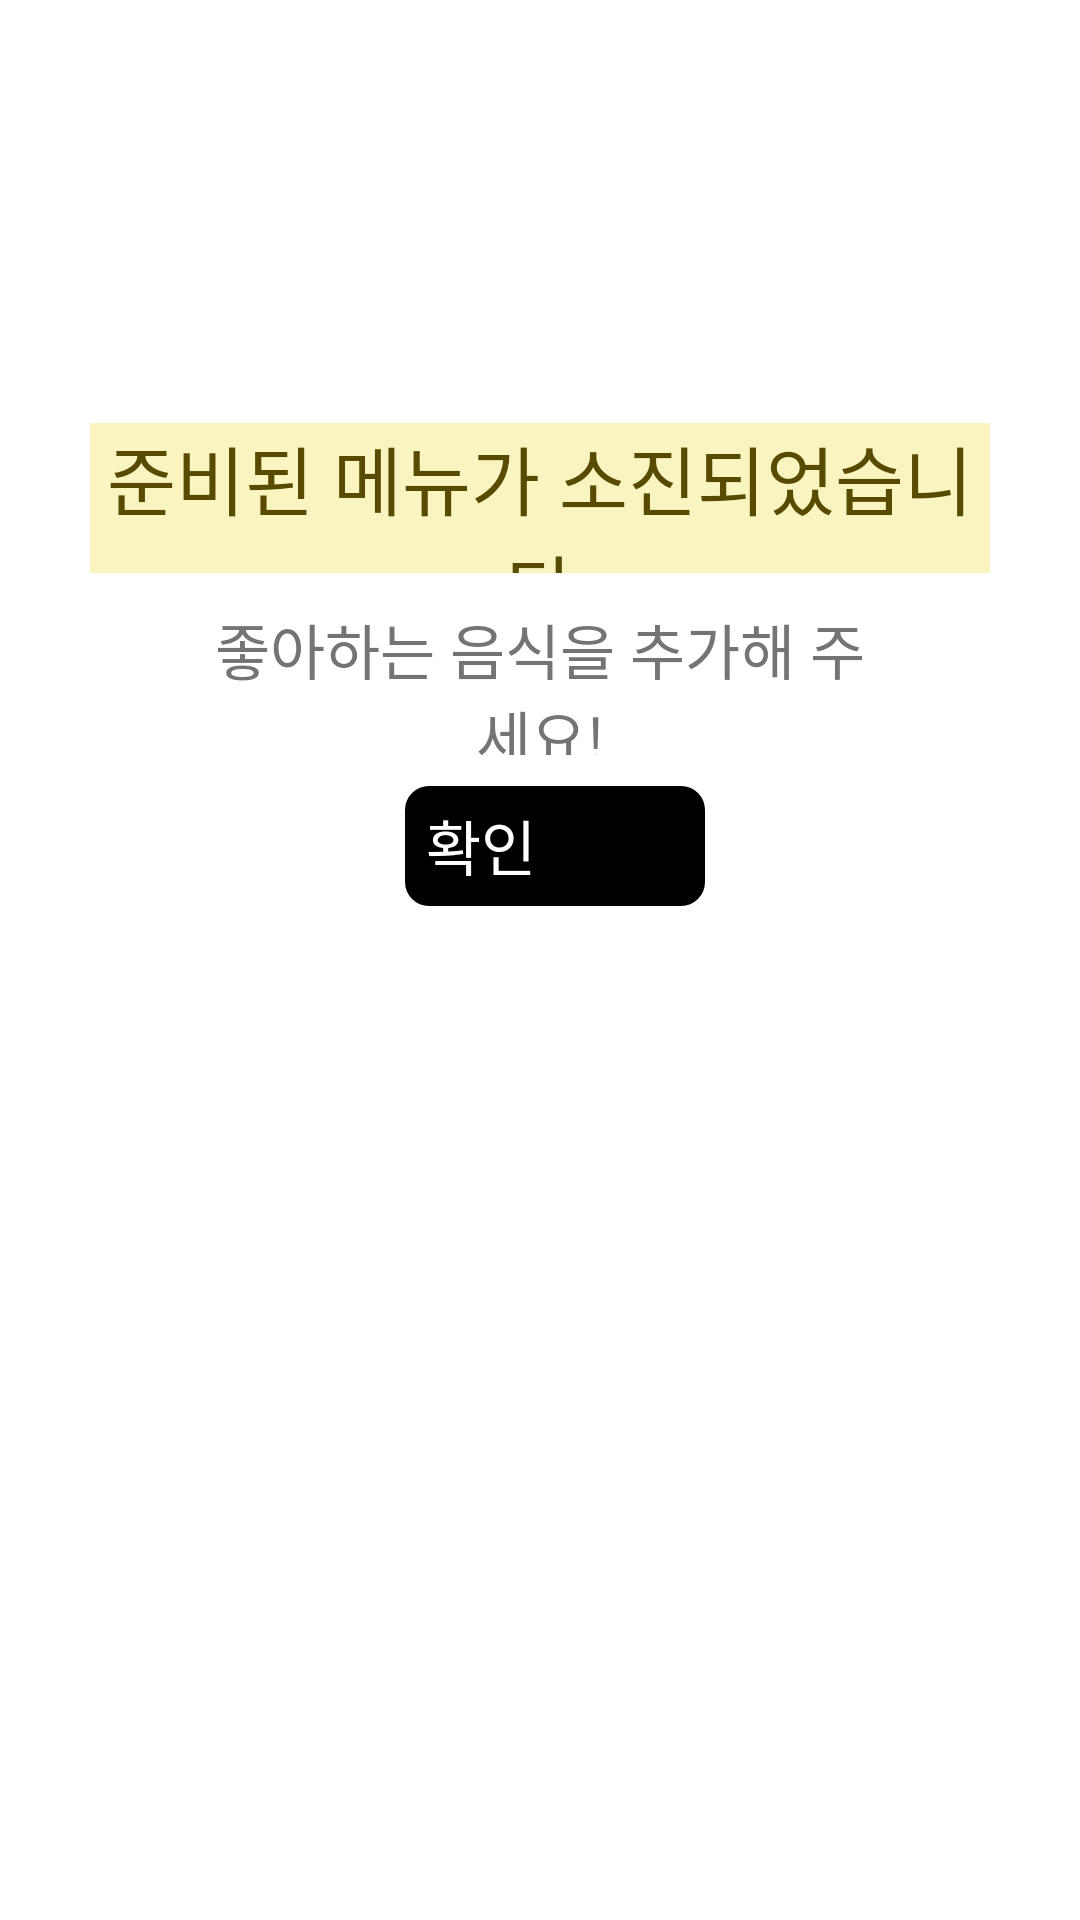

Write the Android layout XML for this screen, with the resource values it uses.
<!-- AndroidManifest.xml: application theme Theme.MenuApp_Test -->
<!-- res/layout/popup_main.xml -->
<?xml version="1.0" encoding="utf-8"?>
<androidx.constraintlayout.widget.ConstraintLayout
    xmlns:android="http://schemas.android.com/apk/res/android"
    xmlns:app="http://schemas.android.com/apk/res-auto"
    android:layout_width="match_parent"
    android:layout_height="match_parent">

    <androidx.constraintlayout.widget.ConstraintLayout
        android:layout_width="300dp"
        android:layout_height="170dp"
        android:background="@color/white"
        app:layout_constraintBottom_toBottomOf="parent"
        app:layout_constraintEnd_toEndOf="parent"
        app:layout_constraintHorizontal_bias="0.5"
        app:layout_constraintStart_toStartOf="parent"
        app:layout_constraintTop_toTopOf="parent"
        app:layout_constraintVertical_bias="0.3">

        <TextView
            android:id="@+id/txt_popup_review"
            android:layout_width="match_parent"
            android:layout_height="50dp"
            android:layout_marginBottom="160dp"
            android:text="준비된 메뉴가 소진되었습니다"
            android:gravity="center"
            android:textAlignment="center"
            android:textSize="25dp"
            android:fontFamily="@font/font"
            android:textColor="#584B00"
            android:background="#faf4c0"
            app:layout_constraintBottom_toBottomOf="parent"
            app:layout_constraintEnd_toEndOf="parent"
            app:layout_constraintStart_toStartOf="parent"
            app:layout_constraintTop_toTopOf="parent"
            app:layout_constraintVertical_bias="0.0" />

        <androidx.constraintlayout.widget.ConstraintLayout
            android:id="@+id/constraintLayout"
            android:layout_width="220dp"
            android:layout_height="50dp"
            app:layout_constraintBottom_toBottomOf="parent"
            app:layout_constraintEnd_toEndOf="parent"
            app:layout_constraintStart_toStartOf="parent"
            app:layout_constraintVertical_bias="0.15"
            app:layout_constraintTop_toBottomOf="@+id/txt_popup_review">

            <TextView
                android:id="@+id/popup_review"
                android:layout_width="220dp"
                android:layout_height="50dp"
                android:gravity="center"
                android:text="좋아하는 음식을 추가해 주세요!"
                android:textSize="20dp"
                android:background="@color/white"
                android:fontFamily="@font/font"
                android:textColor="#747474"
                app:layout_constraintBottom_toBottomOf="parent"
                app:layout_constraintEnd_toEndOf="parent"
                app:layout_constraintStart_toStartOf="parent"
                app:layout_constraintVertical_bias="0.0"
                app:layout_constraintTop_toTopOf="parent"/>
        </androidx.constraintlayout.widget.ConstraintLayout>

        <LinearLayout
            android:layout_width="wrap_content"
            android:layout_height="wrap_content"
            android:orientation="horizontal"
            app:layout_constraintTop_toTopOf="parent"
            app:layout_constraintBottom_toBottomOf="parent"
            app:layout_constraintEnd_toEndOf="parent"
            app:layout_constraintStart_toStartOf="parent"
            app:layout_constraintVertical_bias="0.93">

            <android.widget.Button
                android:id="@+id/btn_main"
                android:layout_width="100dp"
                android:layout_height="40dp"
                android:text="확인"
                android:fontFamily="@font/font"
                android:onClick="shutDownClick"
                android:background="@drawable/button_popup"
                android:textColor="@color/white"
                android:textSize="20dp"
                android:layout_marginLeft="10dp"
                app:layout_constraintBottom_toBottomOf="parent"
                app:layout_constraintEnd_toEndOf="parent"
                app:layout_constraintStart_toStartOf="parent"
                app:layout_constraintTop_toBottomOf="@+id/constraintLayout" />

        </LinearLayout>

    </androidx.constraintlayout.widget.ConstraintLayout>



</androidx.constraintlayout.widget.ConstraintLayout>
<!-- resources referenced by this layout -->
<resources>
  <!-- drawable button_popup (drawable) -->
  <?xml version="1.0" encoding="utf-8"?>
  <shape xmlns:android="http://schemas.android.com/apk/res/android"
      android:shape="rectangle" >
      <solid
          android:color="#000000" />
      <corners
          android:radius="8dp"/>
      <padding
          android:bottom="5dp"
          android:left="7dp"
          android:right="7dp"
          android:top="5dp" />
  </shape>
  <style name="Theme.MenuApp_Test" parent="Theme.MaterialComponents.DayNight.DarkActionBar">
          
          <item name="colorPrimary">@color/black</item>              
          <item name="colorPrimaryVariant">@color/black</item>      
          <item name="colorOnPrimary">@color/white</item>
          
          <item name="colorSecondary">#faf4c0</item>
          <item name="colorSecondaryVariant">#faf4c0</item>
          <item name="colorOnSecondary">@color/black</item>
          
          <item name="android:statusBarColor">?attr/colorPrimaryVariant</item>
          
          <item name="android:textViewStyle">@style/customTextViewFontStyle</item>
          <item name="android:buttonStyle">@style/customButtonFontStyle</item>
          <item name="android:editTextStyle">@style/customEditTextFontStyle</item>
          <item name="android:radioButtonStyle">@style/customRadioButtonFontStyle</item>
          <item name="android:checkboxStyle">@style/customCheckboxFontStyle</item>
          
          <item name="windowActionBar">false</item>
          <item name="windowNoTitle">true</item>
      </style>
  <!-- not gathered from this repository: default colours our renderer supplied (Android Studio template values) -->
  <color name="black">#FF000000</color>
  <color name="white">#FFFFFFFF</color>
</resources>
